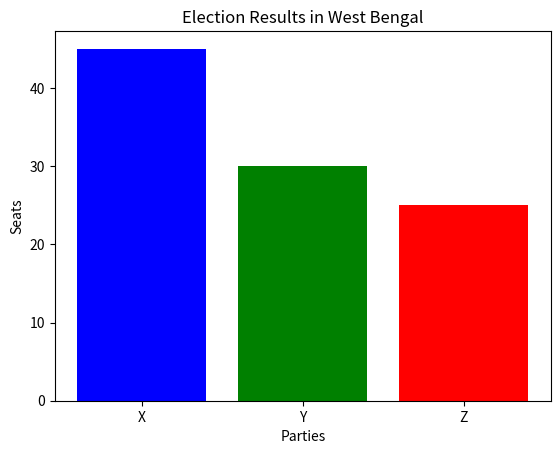

The matplotlib source for this figure:
import matplotlib.pyplot as plt

# Election results
parties = ['X', 'Y', 'Z']
results = [45, 30, 25]  # Replace these values with actual results

# Plotting the bar graph
plt.bar(parties, results, color=['blue', 'green', 'red'])
plt.xlabel('Parties')
plt.ylabel('Seats')
plt.title('Election Results in West Bengal')
plt.show()
